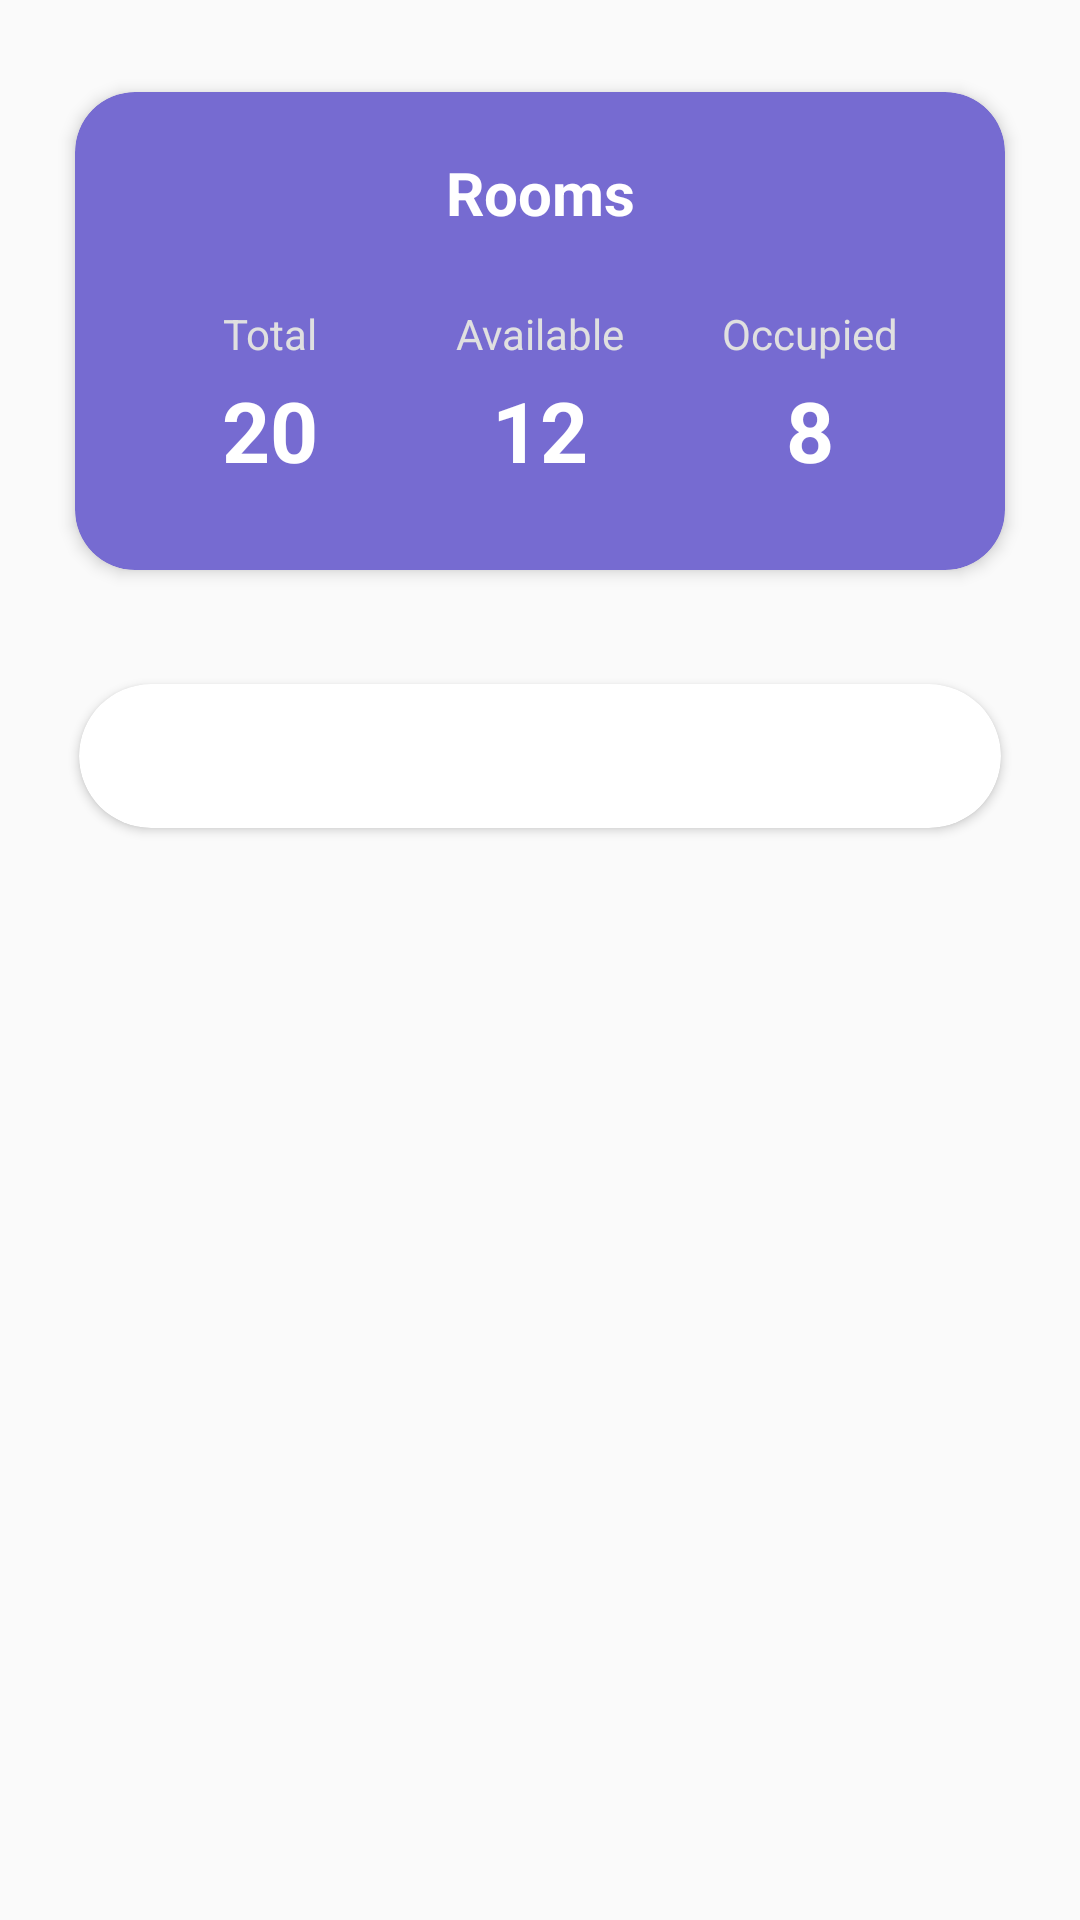

This screen was rendered from an Android layout file. Write that file and the resources it references.
<!-- AndroidManifest.xml: application theme Theme.SmartHotelApp -->
<!-- res/layout/fragment_rooms.xml -->
<?xml version="1.0" encoding="utf-8"?>
<LinearLayout xmlns:android="http://schemas.android.com/apk/res/android"
    xmlns:app="http://schemas.android.com/apk/res-auto"
    android:layout_width="match_parent"
    android:layout_height="match_parent"
    android:orientation="vertical"
    android:background="#fafafa"
    android:padding="16dp">

    
    <androidx.cardview.widget.CardView
        android:layout_width="match_parent"
        android:layout_height="wrap_content"
        android:layout_marginTop="4dp"
        android:layout_marginBottom="8dp"
        app:cardBackgroundColor="#766bd1"
        app:cardCornerRadius="20dp"
        app:cardElevation="3dp"
        app:cardUseCompatPadding="true">

        <LinearLayout
            android:layout_width="match_parent"
            android:layout_height="wrap_content"
            android:orientation="vertical"
            android:padding="20dp">

            
            <TextView
                android:layout_width="match_parent"
                android:layout_height="wrap_content"
                android:text="Rooms"
                android:textSize="20sp"
                android:textStyle="bold"
                android:textColor="#ffffff"
                android:layout_marginBottom="16dp"
                android:textAlignment="center" />

            
            <LinearLayout
                android:layout_width="match_parent"
                android:layout_height="wrap_content"
                android:orientation="horizontal"
                android:weightSum="3">

                
                <LinearLayout
                    android:layout_width="0dp"
                    android:layout_height="wrap_content"
                    android:layout_weight="1"
                    android:orientation="vertical"
                    android:gravity="center"
                    android:padding="8dp">

                    <TextView
                        android:layout_width="wrap_content"
                        android:layout_height="wrap_content"
                        android:text="Total"
                        android:textSize="14sp"
                        android:textColor="#e0e0e0"
                        android:layout_marginBottom="4dp" />

                    <TextView
                        android:id="@+id/totalRoomsCount"
                        android:layout_width="wrap_content"
                        android:layout_height="wrap_content"
                        android:text="20"
                        android:textSize="28sp"
                        android:textStyle="bold"
                        android:textColor="#ffffff" />

                </LinearLayout>

                
                <LinearLayout
                    android:layout_width="0dp"
                    android:layout_height="wrap_content"
                    android:layout_weight="1"
                    android:orientation="vertical"
                    android:gravity="center"
                    android:padding="8dp">

                    <TextView
                        android:layout_width="wrap_content"
                        android:layout_height="wrap_content"
                        android:text="Available"
                        android:textSize="14sp"
                        android:textColor="#e0e0e0"
                        android:layout_marginBottom="4dp" />

                    <TextView
                        android:id="@+id/availableRoomsCount"
                        android:layout_width="wrap_content"
                        android:layout_height="wrap_content"
                        android:text="12"
                        android:textSize="28sp"
                        android:textStyle="bold"
                        android:textColor="#ffffff" />

                </LinearLayout>

                
                <LinearLayout
                    android:layout_width="0dp"
                    android:layout_height="wrap_content"
                    android:layout_weight="1"
                    android:orientation="vertical"
                    android:gravity="center"
                    android:padding="8dp">

                    <TextView
                        android:layout_width="wrap_content"
                        android:layout_height="wrap_content"
                        android:text="Occupied"
                        android:textSize="14sp"
                        android:textColor="#e0e0e0"
                        android:layout_marginBottom="4dp" />

                    <TextView
                        android:id="@+id/occupiedRoomsCount"
                        android:layout_width="wrap_content"
                        android:layout_height="wrap_content"
                        android:text="8"
                        android:textSize="28sp"
                        android:textStyle="bold"
                        android:textColor="#ffffff" />

                </LinearLayout>

            </LinearLayout>

        </LinearLayout>

    </androidx.cardview.widget.CardView>

    
    <androidx.cardview.widget.CardView
        android:layout_width="match_parent"
        android:layout_height="wrap_content"
        android:layout_marginTop="8dp"
        android:layout_marginBottom="12dp"
        app:cardBackgroundColor="#FFFFFF"
        app:cardCornerRadius="28dp"
        app:cardElevation="2dp"
        app:cardUseCompatPadding="true">

        <com.google.android.material.tabs.TabLayout
            android:id="@+id/tabLayoutRooms"
            android:layout_width="match_parent"
            android:layout_height="wrap_content"
            android:paddingStart="0dp"
            android:paddingEnd="0dp"
            android:paddingTop="0dp"
            android:paddingBottom="0dp"
            android:background="@android:color/transparent"
            app:tabMode="scrollable"
            app:tabGravity="fill"
            app:tabBackground="@drawable/tab_item_bg"
            app:tabIndicator="@android:color/transparent"
            app:tabIndicatorFullWidth="false"
            app:tabIndicatorAnimationDuration="200"
            app:tabIndicatorAnimationMode="elastic"
            app:tabRippleColor="@android:color/transparent"
            app:tabInlineLabel="true"
            app:tabPaddingStart="10dp"
            app:tabPaddingEnd="10dp"
            app:tabPaddingTop="4dp"
            app:tabPaddingBottom="4dp"
            app:tabTextColor="#616161"
            app:tabSelectedTextColor="#FFFFFF" />

    </androidx.cardview.widget.CardView>

    
    <ScrollView
        android:layout_width="match_parent"
        android:layout_height="0dp"
        android:layout_weight="1"
        android:fillViewport="true"
        android:scrollbars="vertical"
        android:clipToPadding="false"
        android:paddingBottom="24dp">

        <LinearLayout
            android:layout_width="match_parent"
            android:layout_height="wrap_content"
            android:orientation="vertical">

            
            <LinearLayout
                android:id="@+id/roomsRowsContainer"
                android:layout_width="match_parent"
                android:layout_height="wrap_content"
                android:orientation="vertical"
                android:paddingVertical="8dp"
                android:clipToPadding="false" />

        </LinearLayout>
    </ScrollView>

</LinearLayout>
<!-- resources referenced by this layout -->
<resources>
  <!-- drawable tab_item_bg (drawable) -->
  <?xml version="1.0" encoding="utf-8"?>
  <selector xmlns:android="http://schemas.android.com/apk/res/android">
      
      <item android:state_selected="true">
          <shape android:shape="rectangle">
              <solid android:color="#4e73df" />
              <corners android:radius="999dp" />
          </shape>
      </item>
  
      
      <item>
          <shape android:shape="rectangle">
              <solid android:color="@android:color/transparent" />
              <corners android:radius="999dp" />
          </shape>
      </item>
  </selector>
  <style name="Theme.SmartHotelApp" parent="Theme.MaterialComponents.Light.NoActionBar">
          
          <item name="colorPrimary">@color/purple_500</item>
          <item name="colorPrimaryVariant">@color/purple_700</item>
          <item name="colorOnPrimary">@color/white</item>
          
          <item name="colorSecondary">@color/teal_200</item>
          <item name="colorSecondaryVariant">@color/teal_700</item>
          <item name="colorOnSecondary">@color/black</item>
          
          <item name="android:statusBarColor">@android:color/transparent</item>
          
          <item name="android:forceDarkAllowed">false</item>
          
      </style>
  <color name="purple_500">#FF6200EE</color>
  <color name="purple_700">#FF3700B3</color>
  <color name="white">#FFFFFFFF</color>
  <color name="teal_200">#FF03DAC5</color>
  <color name="teal_700">#FF018786</color>
  <color name="black">#FF000000</color>
</resources>
